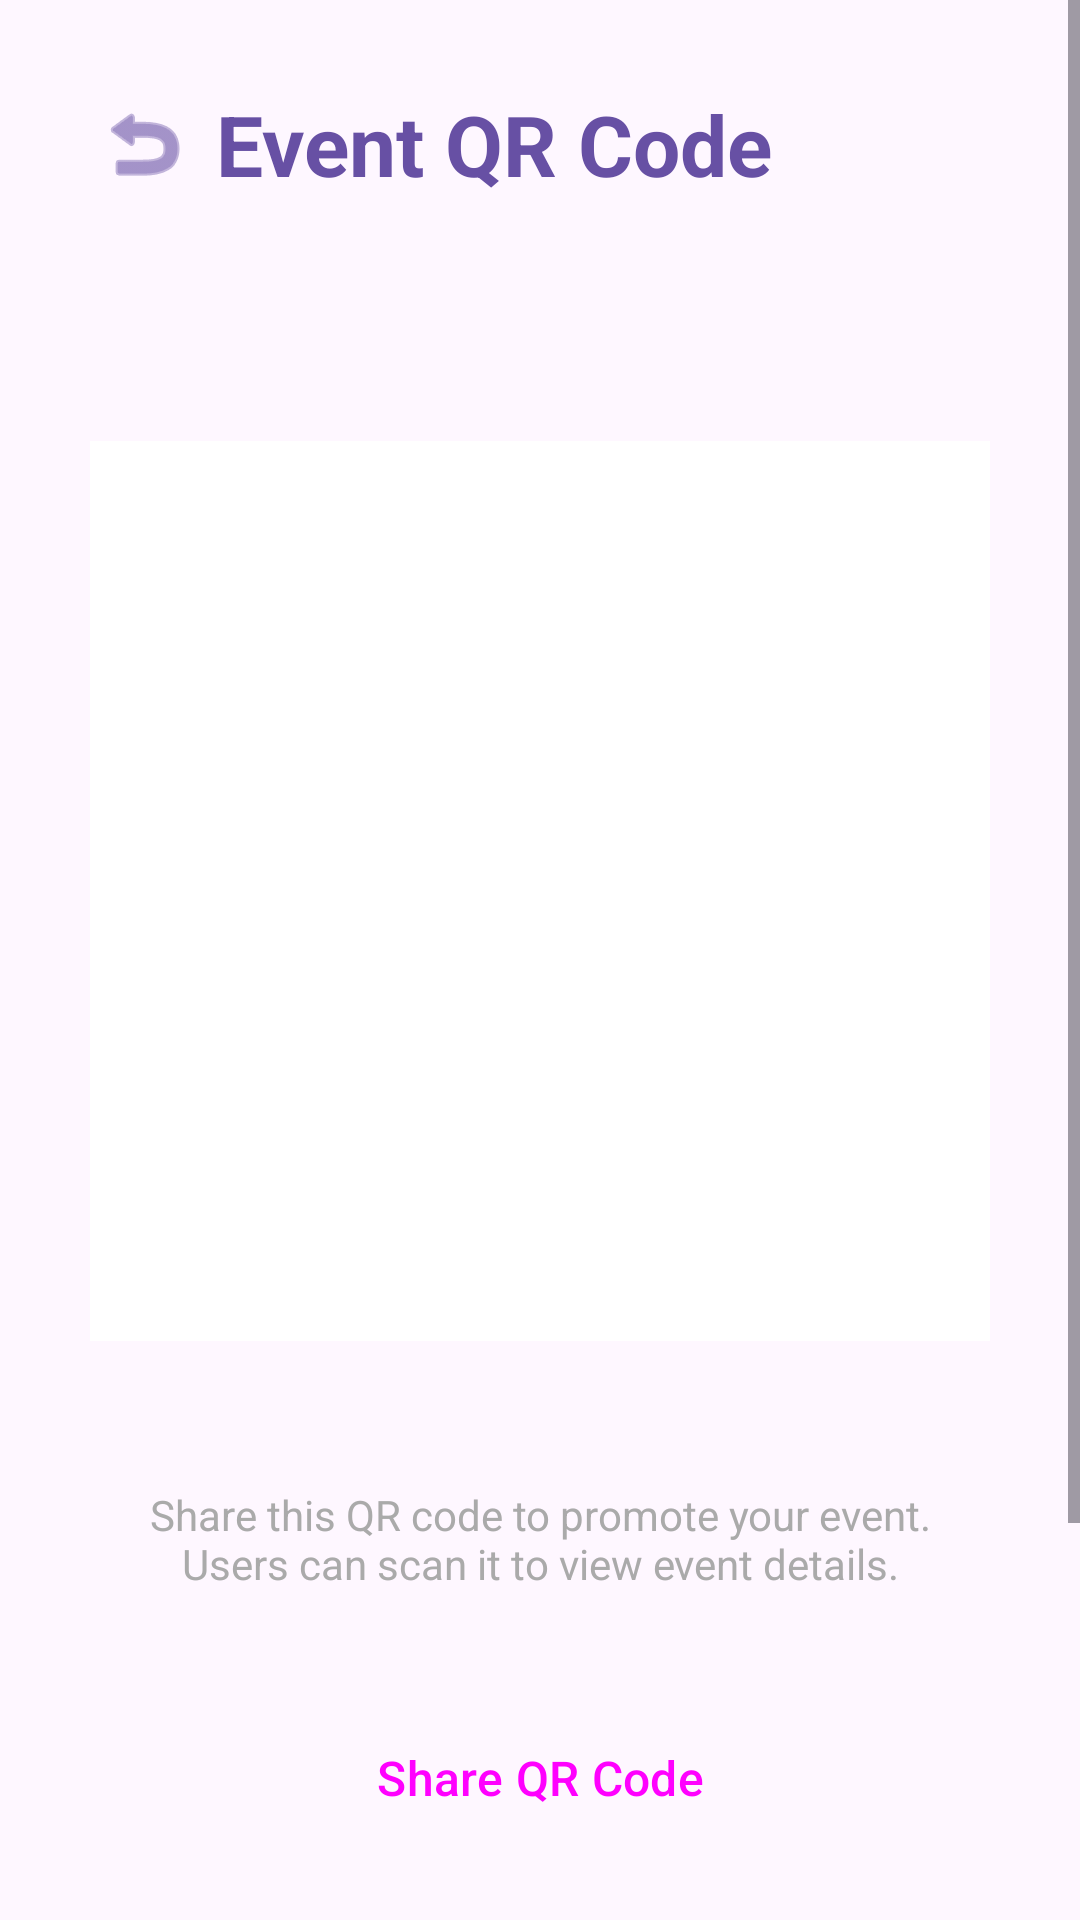

Reconstruct the res/layout file that produces this screen, plus the resources it refers to.
<!-- AndroidManifest.xml: activity theme Theme.GitCat_events -->
<!-- res/layout/activity_qr_code_display.xml -->
<?xml version="1.0" encoding="utf-8"?>
<ScrollView xmlns:android="http://schemas.android.com/apk/res/android"
    xmlns:app="http://schemas.android.com/apk/res-auto"
    xmlns:tools="http://schemas.android.com/tools"
    android:layout_width="match_parent"
    android:layout_height="match_parent"
    tools:context=".QRCodeDisplayActivity">

    <LinearLayout
        android:layout_width="match_parent"
        android:layout_height="wrap_content"
        android:orientation="vertical"
        android:padding="24dp"
        android:gravity="center_horizontal">

        
        <LinearLayout
            android:layout_width="match_parent"
            android:layout_height="wrap_content"
            android:orientation="horizontal"
            android:gravity="center_vertical"
            android:layout_marginBottom="24dp">

            <ImageButton
                android:id="@+id/btnBack"
                android:layout_width="48dp"
                android:layout_height="48dp"
                android:background="?attr/selectableItemBackgroundBorderless"
                android:src="@android:drawable/ic_menu_revert"
                android:contentDescription="Back"
                android:tint="?attr/colorPrimary"/>

            <TextView
                android:layout_width="0dp"
                android:layout_height="wrap_content"
                android:layout_weight="1"
                android:text="Event QR Code"
                android:textSize="28sp"
                android:textStyle="bold"
                android:textColor="?attr/colorPrimary"
                android:gravity="center_vertical"/>
        </LinearLayout>

        
        <TextView
            android:id="@+id/tvEventName"
            android:layout_width="match_parent"
            android:layout_height="wrap_content"
            android:textSize="20sp"
            android:textStyle="bold"
            android:gravity="center"
            android:layout_marginBottom="8dp"
            android:textColor="?attr/colorOnSurface"/>

        
        <ImageView
            android:id="@+id/ivQRCode"
            android:layout_width="300dp"
            android:layout_height="300dp"
            android:layout_marginTop="16dp"
            android:layout_marginBottom="24dp"
            android:background="@android:color/white"
            android:padding="16dp"
            android:contentDescription="QR Code"
            android:scaleType="fitCenter"/>

        
        <TextView
            android:id="@+id/tvQRCodeUrl"
            android:layout_width="match_parent"
            android:layout_height="wrap_content"
            android:textSize="12sp"
            android:gravity="center"
            android:layout_marginBottom="8dp"
            android:textColor="@android:color/darker_gray"
            android:maxLines="2"
            android:ellipsize="middle"/>

        
        <TextView
            android:layout_width="match_parent"
            android:layout_height="wrap_content"
            android:text="Share this QR code to promote your event. Users can scan it to view event details."
            android:textSize="14sp"
            android:gravity="center"
            android:layout_marginBottom="32dp"
            android:textColor="@android:color/darker_gray"
            android:paddingHorizontal="16dp"/>

        
        <LinearLayout
            android:layout_width="match_parent"
            android:layout_height="wrap_content"
            android:orientation="vertical"
            android:layout_marginBottom="16dp">

            <Button
                android:id="@+id/btnShareQRCode"
                android:layout_width="match_parent"
                android:layout_height="60dp"
                android:text="Share QR Code"
                android:textSize="16sp"
                android:layout_marginBottom="12dp"
                style="@style/Widget.Material3.Button.OutlinedButton"/>

            <Button
                android:id="@+id/btnSaveQRCode"
                android:layout_width="match_parent"
                android:layout_height="60dp"
                android:text="Save QR Code to Gallery"
                android:textSize="16sp"
                android:layout_marginBottom="12dp"
                style="@style/Widget.Material3.Button.OutlinedButton"/>

            <Button
                android:id="@+id/btnViewEvent"
                android:layout_width="match_parent"
                android:layout_height="60dp"
                android:text="View Event Details"
                android:textSize="16sp"
                android:textColor="@android:color/white"/>
        </LinearLayout>

    </LinearLayout>
</ScrollView>
<!-- resources referenced by this layout -->
<resources>
  <style name="Theme.GitCat_events" parent="Base.Theme.GitCat_events" />
  <style name="Base.Theme.GitCat_events" parent="Theme.Material3.DayNight.NoActionBar">
          
          
      </style>
</resources>
